Photos from the image-classification dataset "dataset_split_v2" in the GitHub repository penoFahmi/pelatihan-model-sawit. Its 4 classes are: lewat matang, matang, mengkal, mentah.

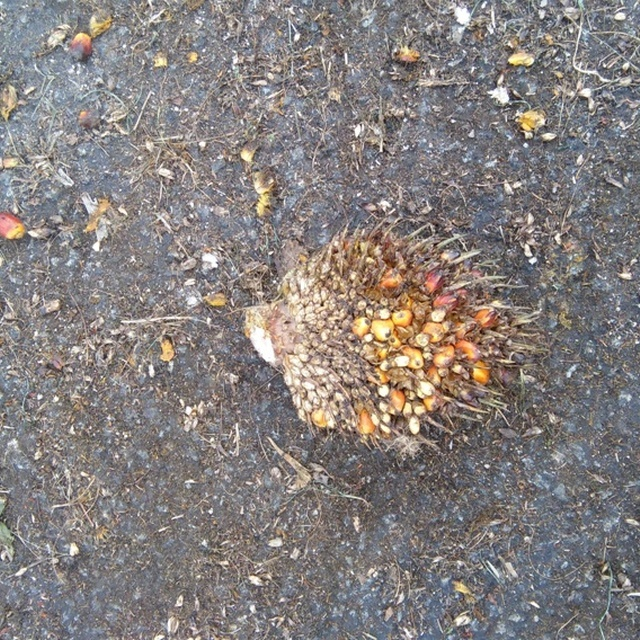
Label: lewat matang

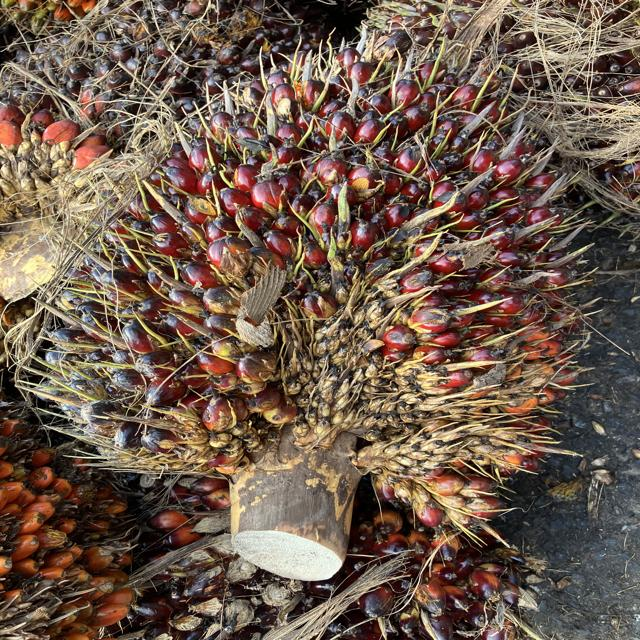
Label: matang

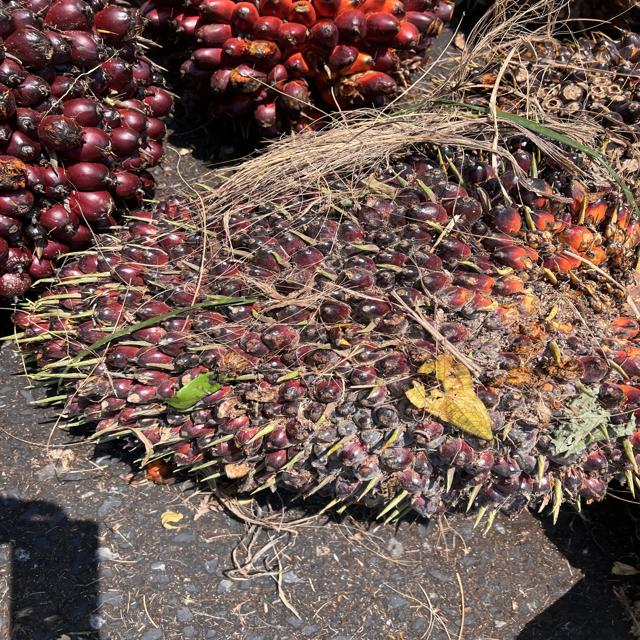
Label: mengkal

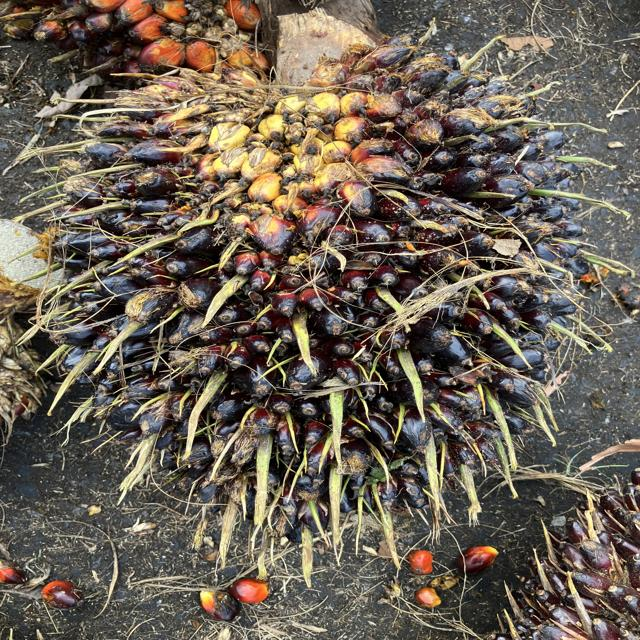
Label: mentah

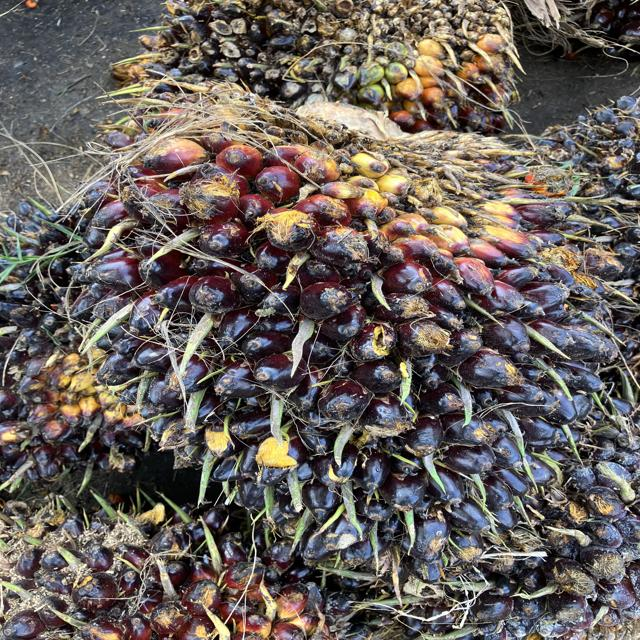
Label: mengkal

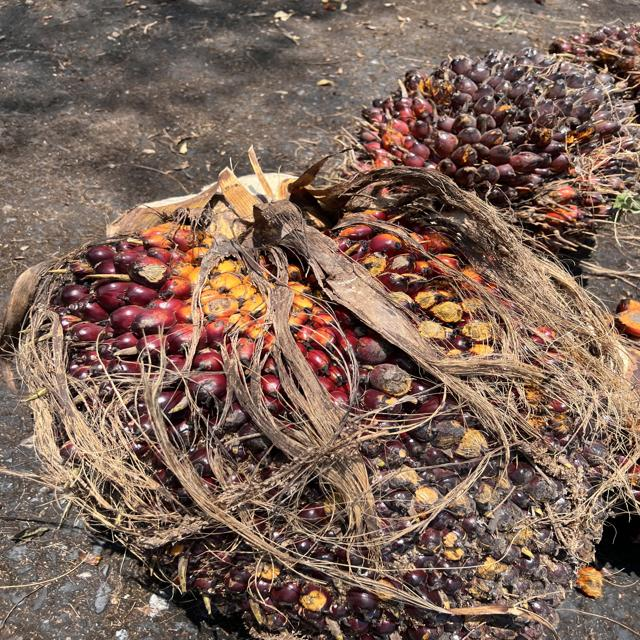
Label: mengkal
